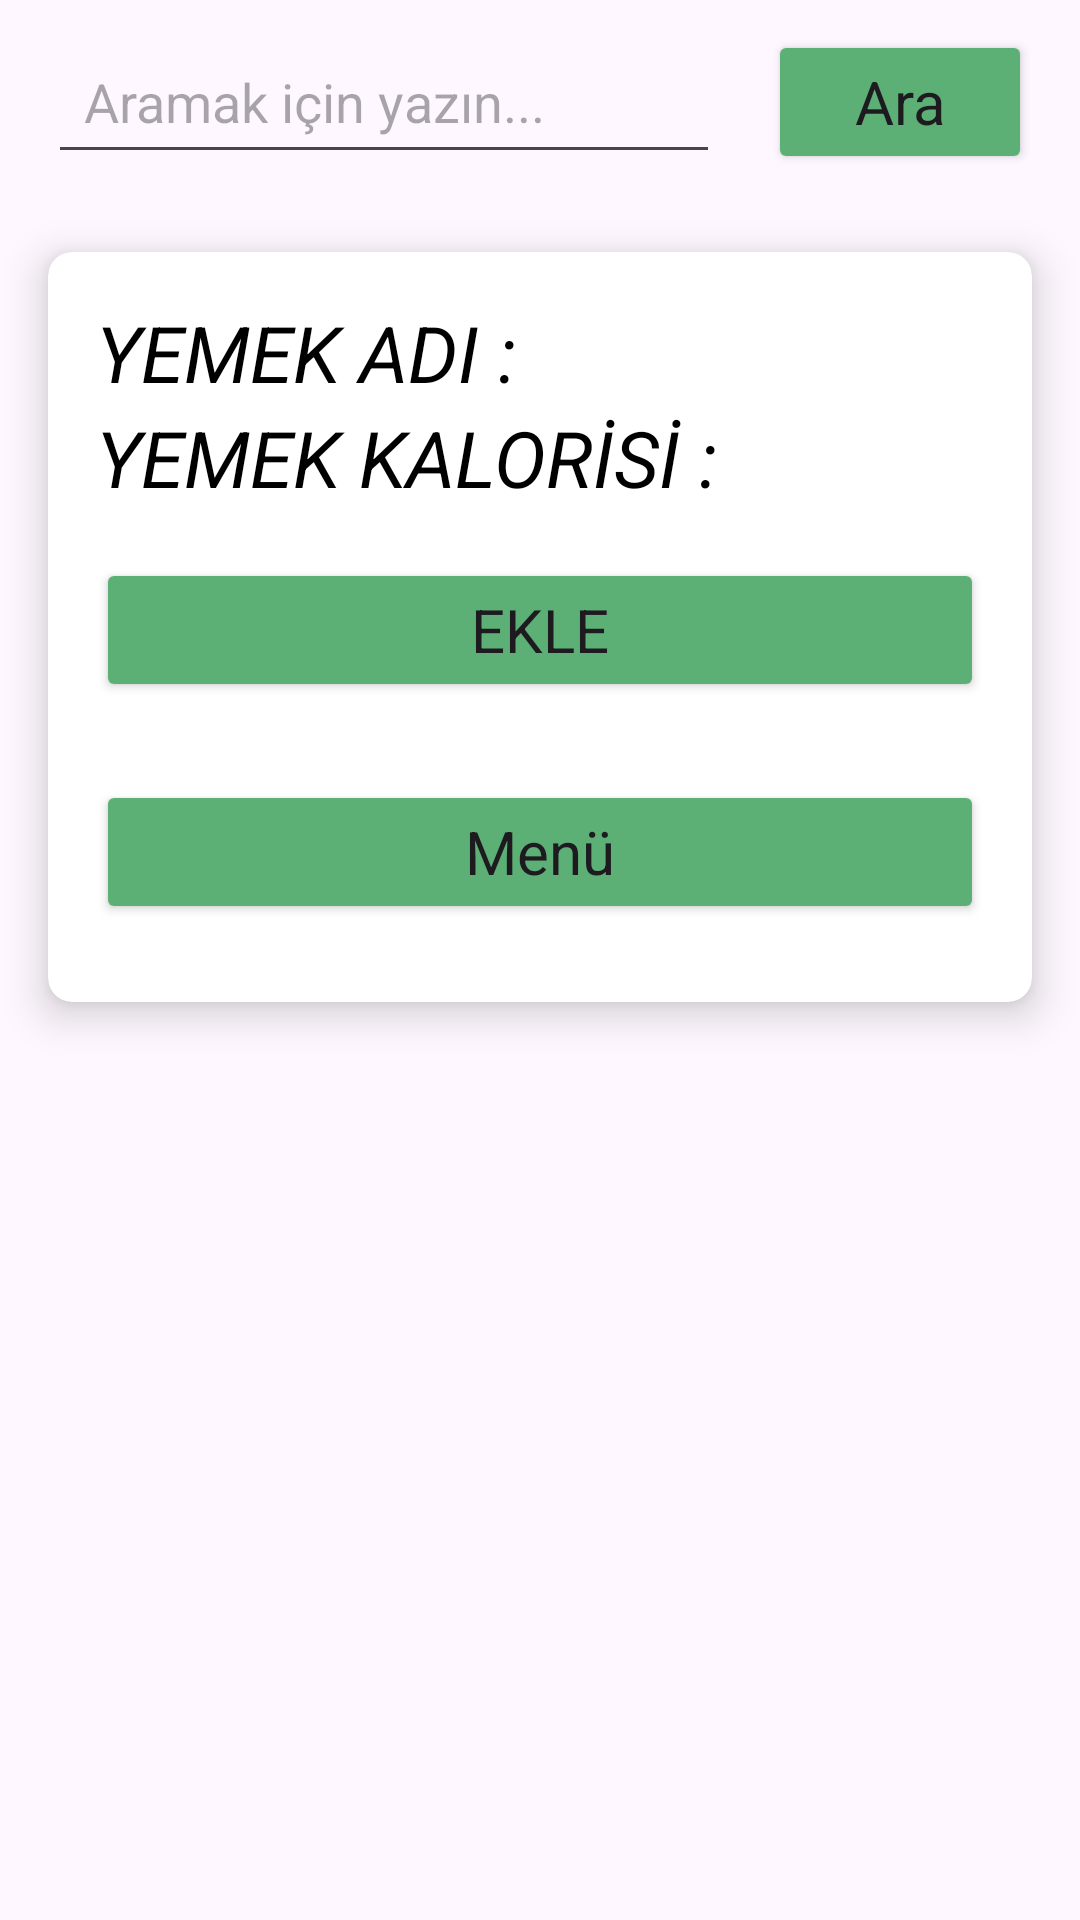

Reconstruct the res/layout file that produces this screen, plus the resources it refers to.
<!-- AndroidManifest.xml: application theme AppTheme -->
<!-- res/layout/food_menu.xml -->
<?xml version="1.0" encoding="utf-8"?>
<LinearLayout xmlns:android="http://schemas.android.com/apk/res/android"
    xmlns:app="http://schemas.android.com/apk/res-auto"
    android:layout_width="match_parent"
    android:layout_height="match_parent"
    android:orientation="vertical">

    <LinearLayout
        android:layout_width="match_parent"
        android:layout_height="wrap_content"
        android:orientation="horizontal"
        android:gravity="center_vertical">

        
        <EditText
            android:id="@+id/searchEditText"
            android:layout_width="0dp"
            android:layout_height="wrap_content"
            android:layout_weight="1"
            android:hint="Aramak için yazın..."
            android:gravity="left"
            android:padding="12dp"
            android:textSize="18sp"
            android:drawablePadding="8dp"
            android:singleLine="true"
            android:imeOptions="actionDone"
            android:inputType="text"
            android:maxLines="1"
            android:layout_marginStart="16dp"
            android:layout_marginEnd="8dp"/>

        
        <Button
            style="@style/btn"
            android:id="@+id/btnAra"
            android:layout_width="wrap_content"
            android:layout_height="wrap_content"
            android:layout_marginStart="8dp"
            android:layout_marginEnd="16dp"
            android:text="Ara"
            android:onClick="searchFood"/>

    </LinearLayout>

    <androidx.cardview.widget.CardView
        android:id="@+id/cardView"
        android:layout_width="match_parent"
        android:layout_height="wrap_content"
        android:layout_margin="16dp"
        app:cardCornerRadius="8dp"
        app:cardElevation="8dp">

        <LinearLayout
            android:layout_width="match_parent"
            android:layout_height="wrap_content"
            android:orientation="vertical"
            android:padding="16dp">

            

            

            <LinearLayout
                android:layout_width="match_parent"
                android:layout_height="wrap_content"
                android:orientation="horizontal">

                <TextView
                    android:layout_width="wrap_content"
                    android:layout_height="wrap_content"
                    android:text="YEMEK ADI :"
                    android:textColor="@color/black"
                    android:textSize="26sp"
                    android:textStyle="italic" />

                <TextView
                    android:id="@+id/foodName"
                    android:layout_width="wrap_content"
                    android:layout_height="wrap_content"
                    android:text=" "
                    android:textColor="@color/black"
                    android:textSize="26sp" />

            </LinearLayout>

            <LinearLayout
                android:layout_width="match_parent"
                android:layout_height="wrap_content"
                android:orientation="horizontal">

                <TextView
                    android:layout_width="wrap_content"
                    android:layout_height="wrap_content"
                    android:text="YEMEK KALORİSİ :"
                    android:textColor="@color/black"
                    android:textSize="26sp"
                    android:textStyle="italic" />

                <TextView
                    android:id="@+id/foodCalori"
                    android:layout_width="wrap_content"
                    android:layout_height="wrap_content"
                    android:text=" "
                    android:textColor="@color/black"
                    android:textSize="26sp" />

            </LinearLayout>

            
            <Button
                android:id="@+id/btnekle"
                style="@style/btn"
                android:layout_width="match_parent"
                android:layout_height="wrap_content"
                android:layout_marginTop="16dp"
                android:onClick="selectFood"
                android:text="EKLE" />

            <Button
                android:id="@+id/btnMenu"
                style="@style/btn"
                android:layout_width="match_parent"
                android:layout_height="wrap_content"
                android:layout_marginTop="16dp"
                android:text="Menü" />

        </LinearLayout>

    </androidx.cardview.widget.CardView>
</LinearLayout>
<!-- resources referenced by this layout -->
<resources>
  <color name="black">#FF000000</color>
  <style name="btn" parent="Theme.Material3.DayNight.NoActionBar">
  
          <item name="android:backgroundTint">@color/green</item>
          <item name="android:radius">25dp</item>
          <item name="android:textSize">20sp</item>
          <item name="marginHorizontal">50sp</item>
          <item name="android:layout_marginTop">10dp</item>
          <item name="android:layout_marginBottom">10dp</item>
      </style>
  <style name="AppTheme" parent="Theme.Material3.DayNight.NoActionBar">
          
      </style>
  <color name="green">#5DB075</color>
</resources>
